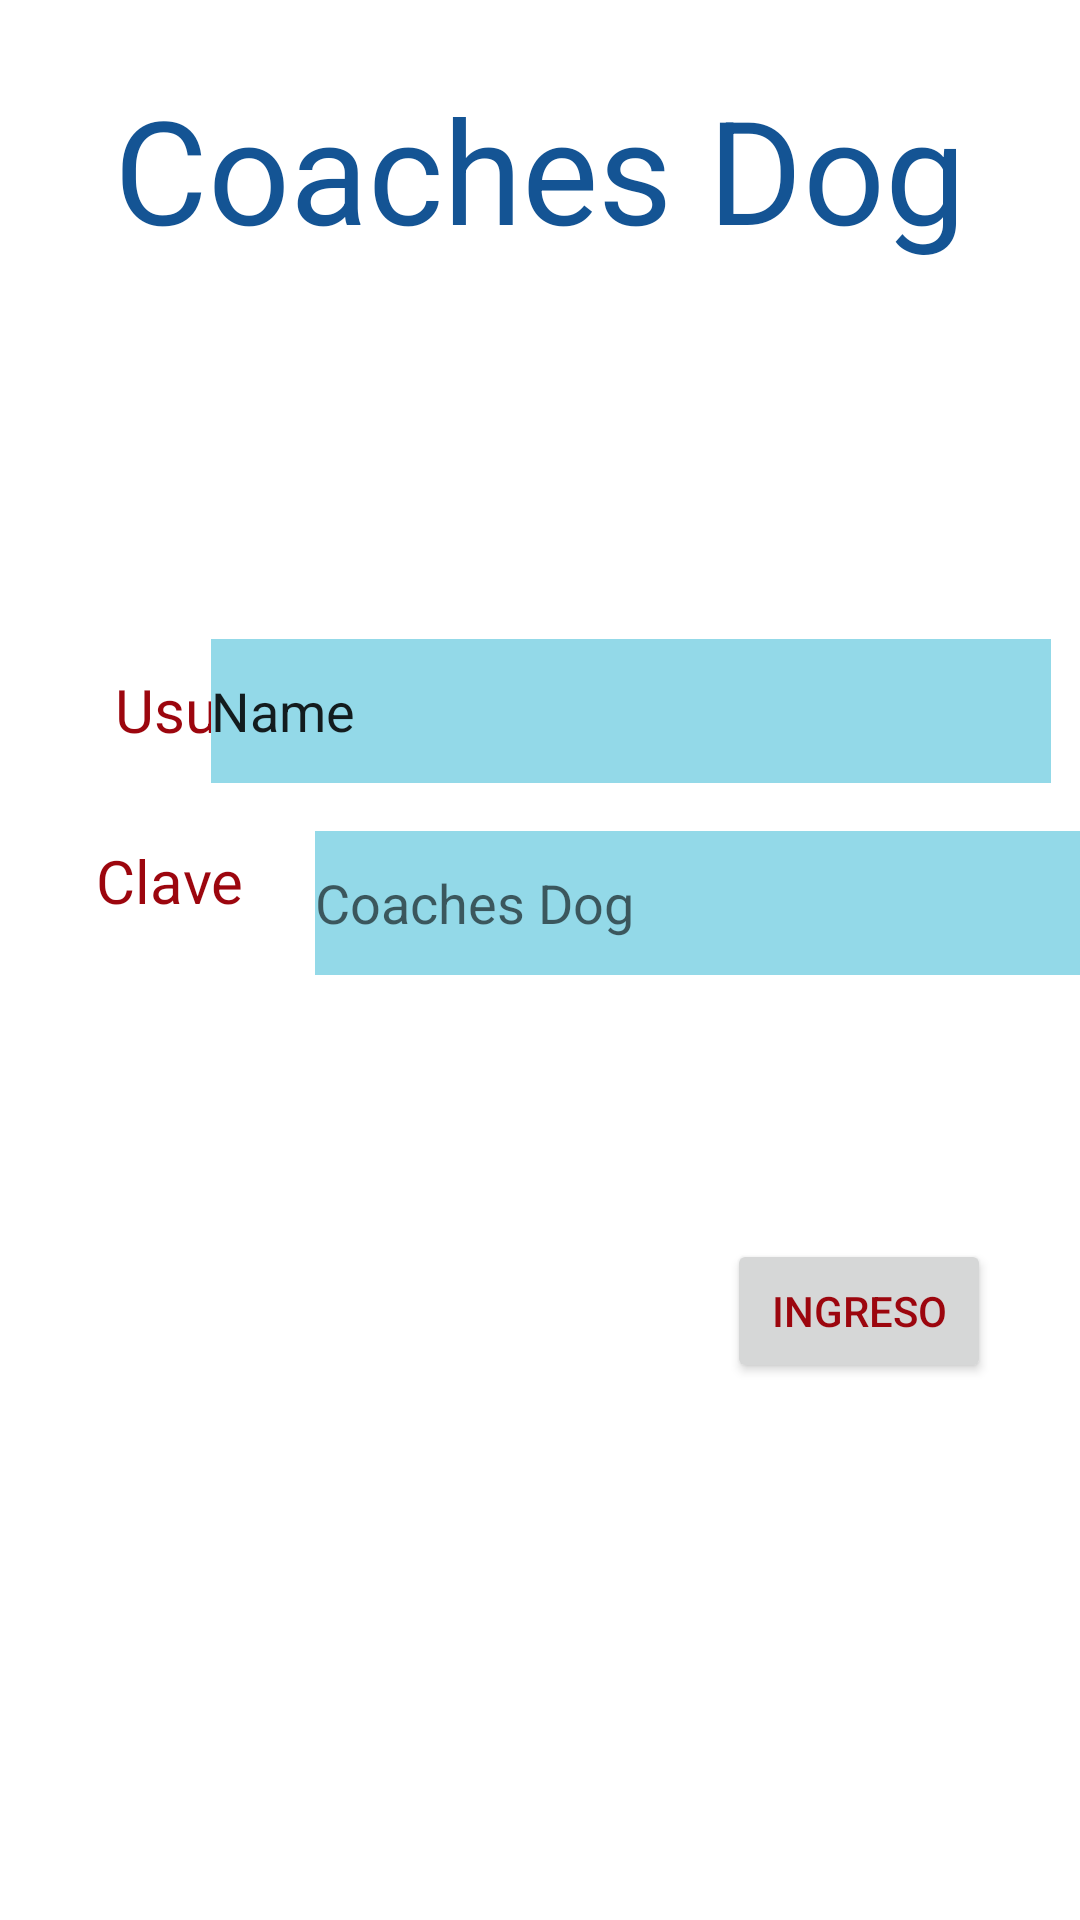

The Android layout XML behind this screen, and the referenced resources:
<!-- AndroidManifest.xml: application theme Theme.CoachesDog -->
<!-- res/layout/activity_loguin.xml -->
<?xml version="1.0" encoding="utf-8"?>
<androidx.constraintlayout.widget.ConstraintLayout xmlns:android="http://schemas.android.com/apk/res/android"
    xmlns:app="http://schemas.android.com/apk/res-auto"
    xmlns:tools="http://schemas.android.com/tools"
    android:layout_width="match_parent"
    android:layout_height="match_parent"
    tools:context=".Loguin">

    <TextView
        android:id="@+id/textView3"
        android:layout_width="343dp"
        android:layout_height="73dp"
        android:layout_marginTop="24dp"
        android:text="Coaches Dog"
        android:textAlignment="center"
        android:textColor="@color/azul"
        android:textSize="48sp"
        app:layout_constraintEnd_toEndOf="parent"
        app:layout_constraintStart_toStartOf="parent"
        app:layout_constraintTop_toTopOf="parent" />

    <ImageView
        android:id="@+id/imageView4"
        android:layout_width="128dp"
        android:layout_height="100dp"
        app:layout_constraintEnd_toEndOf="parent"
        app:layout_constraintHorizontal_bias="0.498"
        app:layout_constraintStart_toStartOf="parent"
        app:layout_constraintTop_toBottomOf="@+id/textView3"
        app:srcCompat="@mipmap/ic_launcher" />

    <View
        android:id="@+id/view"
        android:layout_width="396dp"
        android:layout_height="533dp"
        android:foreground="@drawable/loguin"
        app:layout_constraintBottom_toBottomOf="parent"
        app:layout_constraintEnd_toEndOf="parent"
        app:layout_constraintHorizontal_bias="1.0"
        app:layout_constraintStart_toStartOf="parent" />

    <TextView
        android:id="@+id/textView4"
        android:layout_width="81dp"
        android:layout_height="41dp"
        android:layout_marginStart="32dp"
        android:layout_marginBottom="16dp"
        android:text="Usuario"
        android:textAlignment="center"
        android:textColor="@color/red_2"
        android:textColorLink="@color/red_2"
        android:textSize="20sp"
        app:layout_constraintBottom_toTopOf="@+id/textView5"
        app:layout_constraintEnd_toStartOf="@+id/editTextTextPersonName"
        app:layout_constraintHorizontal_bias="0.0"
        app:layout_constraintStart_toStartOf="parent" />

    <TextView
        android:id="@+id/textView5"
        android:layout_width="76dp"
        android:layout_height="34dp"
        android:layout_marginStart="32dp"
        android:layout_marginTop="280dp"
        android:text="Clave"
        android:textColor="@color/red_2"
        android:textSize="20sp"
        app:layout_constraintStart_toStartOf="parent"
        app:layout_constraintTop_toTopOf="parent" />

    <EditText
        android:id="@+id/editTextTextPersonName"
        android:layout_width="280dp"
        android:layout_height="48dp"
        android:layout_marginTop="16dp"
        android:background="@color/arena"
        android:backgroundTint="@color/azul_2"
        android:ems="10"
        android:inputType="textPersonName"
        android:text="Name"
        app:layout_constraintEnd_toEndOf="parent"
        app:layout_constraintHorizontal_bias="0.879"
        app:layout_constraintStart_toStartOf="parent"
        app:layout_constraintTop_toBottomOf="@+id/imageView4" />

    <EditText
        android:id="@+id/editTextTextPassword2"
        android:layout_width="269dp"
        android:layout_height="48dp"
        android:layout_marginTop="16dp"
        android:background="@color/arena"
        android:backgroundTint="@color/azul_2"
        android:ems="10"
        android:hint="@string/app_name"
        android:inputType="textPassword"
        app:layout_constraintEnd_toEndOf="parent"
        app:layout_constraintHorizontal_bias="0.179"
        app:layout_constraintStart_toEndOf="@+id/textView5"
        app:layout_constraintTop_toBottomOf="@+id/editTextTextPersonName" />

    <Button
        android:id="@+id/ctloguin"
        android:layout_width="wrap_content"
        android:layout_height="wrap_content"
        android:layout_marginTop="88dp"
        android:text="Ingreso"
        android:textAlignment="center"
        android:textColor="@color/red_2"
        app:layout_constraintEnd_toEndOf="parent"
        app:layout_constraintHorizontal_bias="0.891"
        app:layout_constraintStart_toStartOf="parent"
        app:layout_constraintTop_toBottomOf="@+id/editTextTextPassword2" />

</androidx.constraintlayout.widget.ConstraintLayout>
<!-- resources referenced by this layout -->
<resources>
  <color name="arena">#cdcab9</color>
  <color name="azul">#145494</color>
  <color name="azul_2">#93d9e8</color>
  <color name="red_2">#9c060e</color>
  <string name="app_name">Coaches Dog</string>
  <style name="Theme.CoachesDog" parent="Theme.MaterialComponents.DayNight.DarkActionBar">
          
          <item name="colorPrimary">@color/azul</item>
          <item name="colorPrimaryVariant">@color/azul_claro</item>
          <item name="colorOnPrimary">@color/white</item>
          
          <item name="colorSecondary">@color/red</item>
          <item name="colorSecondaryVariant">@color/cafe</item>
          <item name="colorOnSecondary">@color/black</item>
          
          <item name="android:statusBarColor">?attr/colorPrimaryVariant</item>
          
      </style>
  <color name="azul_claro">#3378c3</color>
  <color name="white">#FFFFFFFF</color>
  <color name="red">#cd262a</color>
  <color name="cafe">#897662</color>
  <color name="black">#FF000000</color>
</resources>
